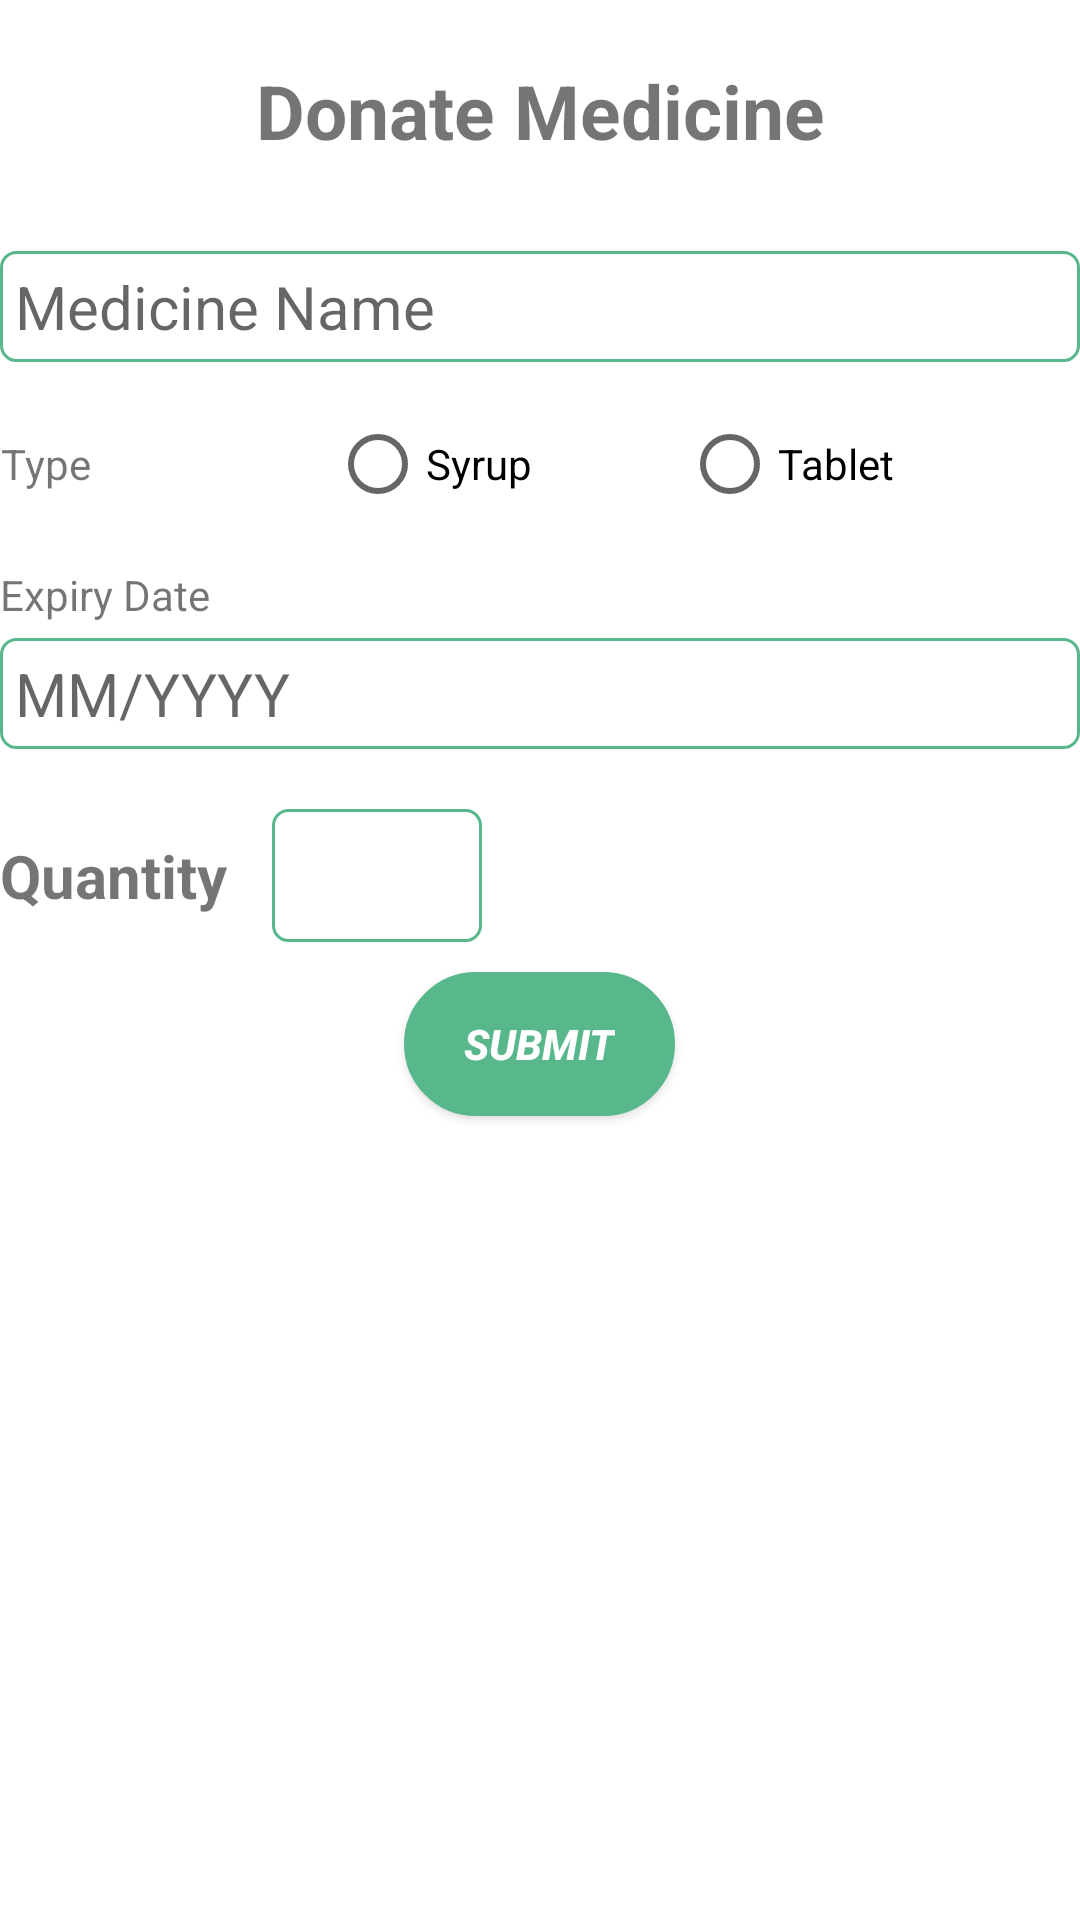

The Android layout XML behind this screen, and the referenced resources:
<!-- AndroidManifest.xml: application theme Theme.HealthBuddy.NoActionBar -->
<!-- res/layout/donate_medicine.xml -->
<?xml version="1.0" encoding="utf-8"?>
<RelativeLayout xmlns:android="http://schemas.android.com/apk/res/android"
    android:layout_width="match_parent"
    android:layout_height="match_parent"
    android:layout_margin="15dp"
    android:orientation="vertical">
    <ProgressBar
        android:id="@+id/progressDialog"
        android:layout_width="wrap_content"
        android:layout_height="wrap_content"
        android:theme="@style/Theme.HealthBuddy.TealColor"
        android:visibility="gone"
        android:layout_centerInParent="true"/>
    <LinearLayout
        android:layout_width="match_parent"
        android:layout_height="wrap_content"
        android:orientation="vertical">

    <TextView
        android:layout_width="match_parent"
        android:layout_height="wrap_content"
        android:layout_marginTop="20dp"
        android:gravity="center"
        android:text="Donate Medicine"
        android:textSize="25sp"
        android:textStyle="bold" />


    <EditText
        android:id="@+id/et_medicine_name"
        android:layout_width="match_parent"
        android:layout_height="wrap_content"
        android:layout_marginTop="30dp"
        android:background="@drawable/doctor_editttext_roundedcorner"
        android:hint="Medicine Name"
        android:padding="5dp"
        android:textSize="20sp" />


    <LinearLayout
        android:layout_width="match_parent"
        android:layout_height="wrap_content"
        android:layout_marginTop="10dp"
        android:orientation="horizontal">

        <TextView
            android:layout_width="wrap_content"
            android:layout_height="wrap_content"
            android:layout_gravity="center"
            android:gravity="center"
            android:text="Type" />

        <RadioGroup
            android:layout_width="wrap_content"
            android:layout_height="wrap_content"
            android:layout_marginStart="30dp"
            android:orientation="horizontal">

            <RadioButton
                android:id="@+id/syrup_radio"
                android:layout_width="wrap_content"
                android:layout_height="wrap_content"
                android:layout_marginStart="50dp"
                android:text="Syrup" />

            <RadioButton
                android:id="@+id/tablet_radio"
                android:layout_width="wrap_content"
                android:layout_height="wrap_content"
                android:layout_marginStart="50dp"
                android:text="Tablet" />

        </RadioGroup>


    </LinearLayout>


    <TextView
        android:layout_width="match_parent"
        android:layout_height="wrap_content"
        android:layout_marginTop="10dp"
        android:text="Expiry Date" />

    <EditText
        android:id="@+id/et_expiry_date"
        android:layout_width="match_parent"
        android:layout_height="wrap_content"
        android:layout_marginTop="5dp"
        android:background="@drawable/doctor_editttext_roundedcorner"
        android:hint="MM/YYYY"
        android:padding="5dp"
        android:textSize="20sp" />

        <LinearLayout
            android:layout_width="match_parent"
            android:layout_height="wrap_content"
            android:layout_marginTop="20dp"
            android:orientation="horizontal">

            <TextView
                android:layout_width="wrap_content"
                android:layout_height="wrap_content"
                android:layout_gravity="center"
                android:text="Quantity"
                android:textSize="20sp"
                android:textStyle="bold" />

            <EditText
                android:id="@+id/etQuantity"
                android:layout_width="70dp"
                android:layout_height="wrap_content"
                android:layout_marginStart="15dp"
                android:background="@drawable/doctor_editttext_roundedcorner"
                android:text=""
                android:padding="@dimen/dp10"/>


        </LinearLayout>

        <androidx.appcompat.widget.AppCompatButton
            android:id="@+id/donate_button"
            android:layout_width="wrap_content"
            android:layout_height="wrap_content"
            android:layout_gravity="center"
            android:background="@drawable/doctor_roundedcorner_button"
            android:paddingLeft="20dp"
            android:paddingRight="20dp"
            android:text="Submit"
            android:textColor="@color/white"
            android:textStyle="bold|italic"
            android:layout_marginTop="@dimen/dp10"
            android:layout_marginBottom="@dimen/dp20"
            />

    </LinearLayout>

</RelativeLayout>
<!-- resources referenced by this layout -->
<resources>
  <color name="white">#ffffff</color>
  <dimen name="dp10">10dp</dimen>
  <dimen name="dp20">20dp</dimen>
  <!-- drawable doctor_editttext_roundedcorner (drawable) -->
  <?xml version="1.0" encoding="utf-8"?>
  <shape xmlns:android="http://schemas.android.com/apk/res/android"
      android:shape="rectangle"
      android:padding="10dp">
  
      <solid android:color="@android:color/transparent" />
      <corners
          android:bottomRightRadius="5dp"
          android:bottomLeftRadius="5dp"
          android:topLeftRadius="5dp"
          android:topRightRadius="5dp" />
      <stroke android:color="@color/teal_200" android:width="1dp"/>
  </shape>
  <!-- drawable doctor_roundedcorner_button (drawable) -->
  <?xml version="1.0" encoding="utf-8"?>
  <shape xmlns:android="http://schemas.android.com/apk/res/android"
      android:shape="rectangle"
      android:padding="10dp">
  
      <solid android:color="@color/teal_200" />
      <corners
          android:bottomRightRadius="40dp"
          android:bottomLeftRadius="40dp"
          android:topLeftRadius="40dp"
          android:topRightRadius="40dp" />
      <stroke android:color="@color/teal_200" android:width="1dp"/>
  </shape>
  <style name="Theme.HealthBuddy.TealColor">
          <item name="colorAccent">@color/teal_200</item> 
      </style>
  <style name="Theme.HealthBuddy.NoActionBar">
          <item name="windowActionBar">false</item>
          <item name="windowNoTitle">true</item>
      </style>
  <color name="teal_200">#FF59B78C</color>
</resources>
